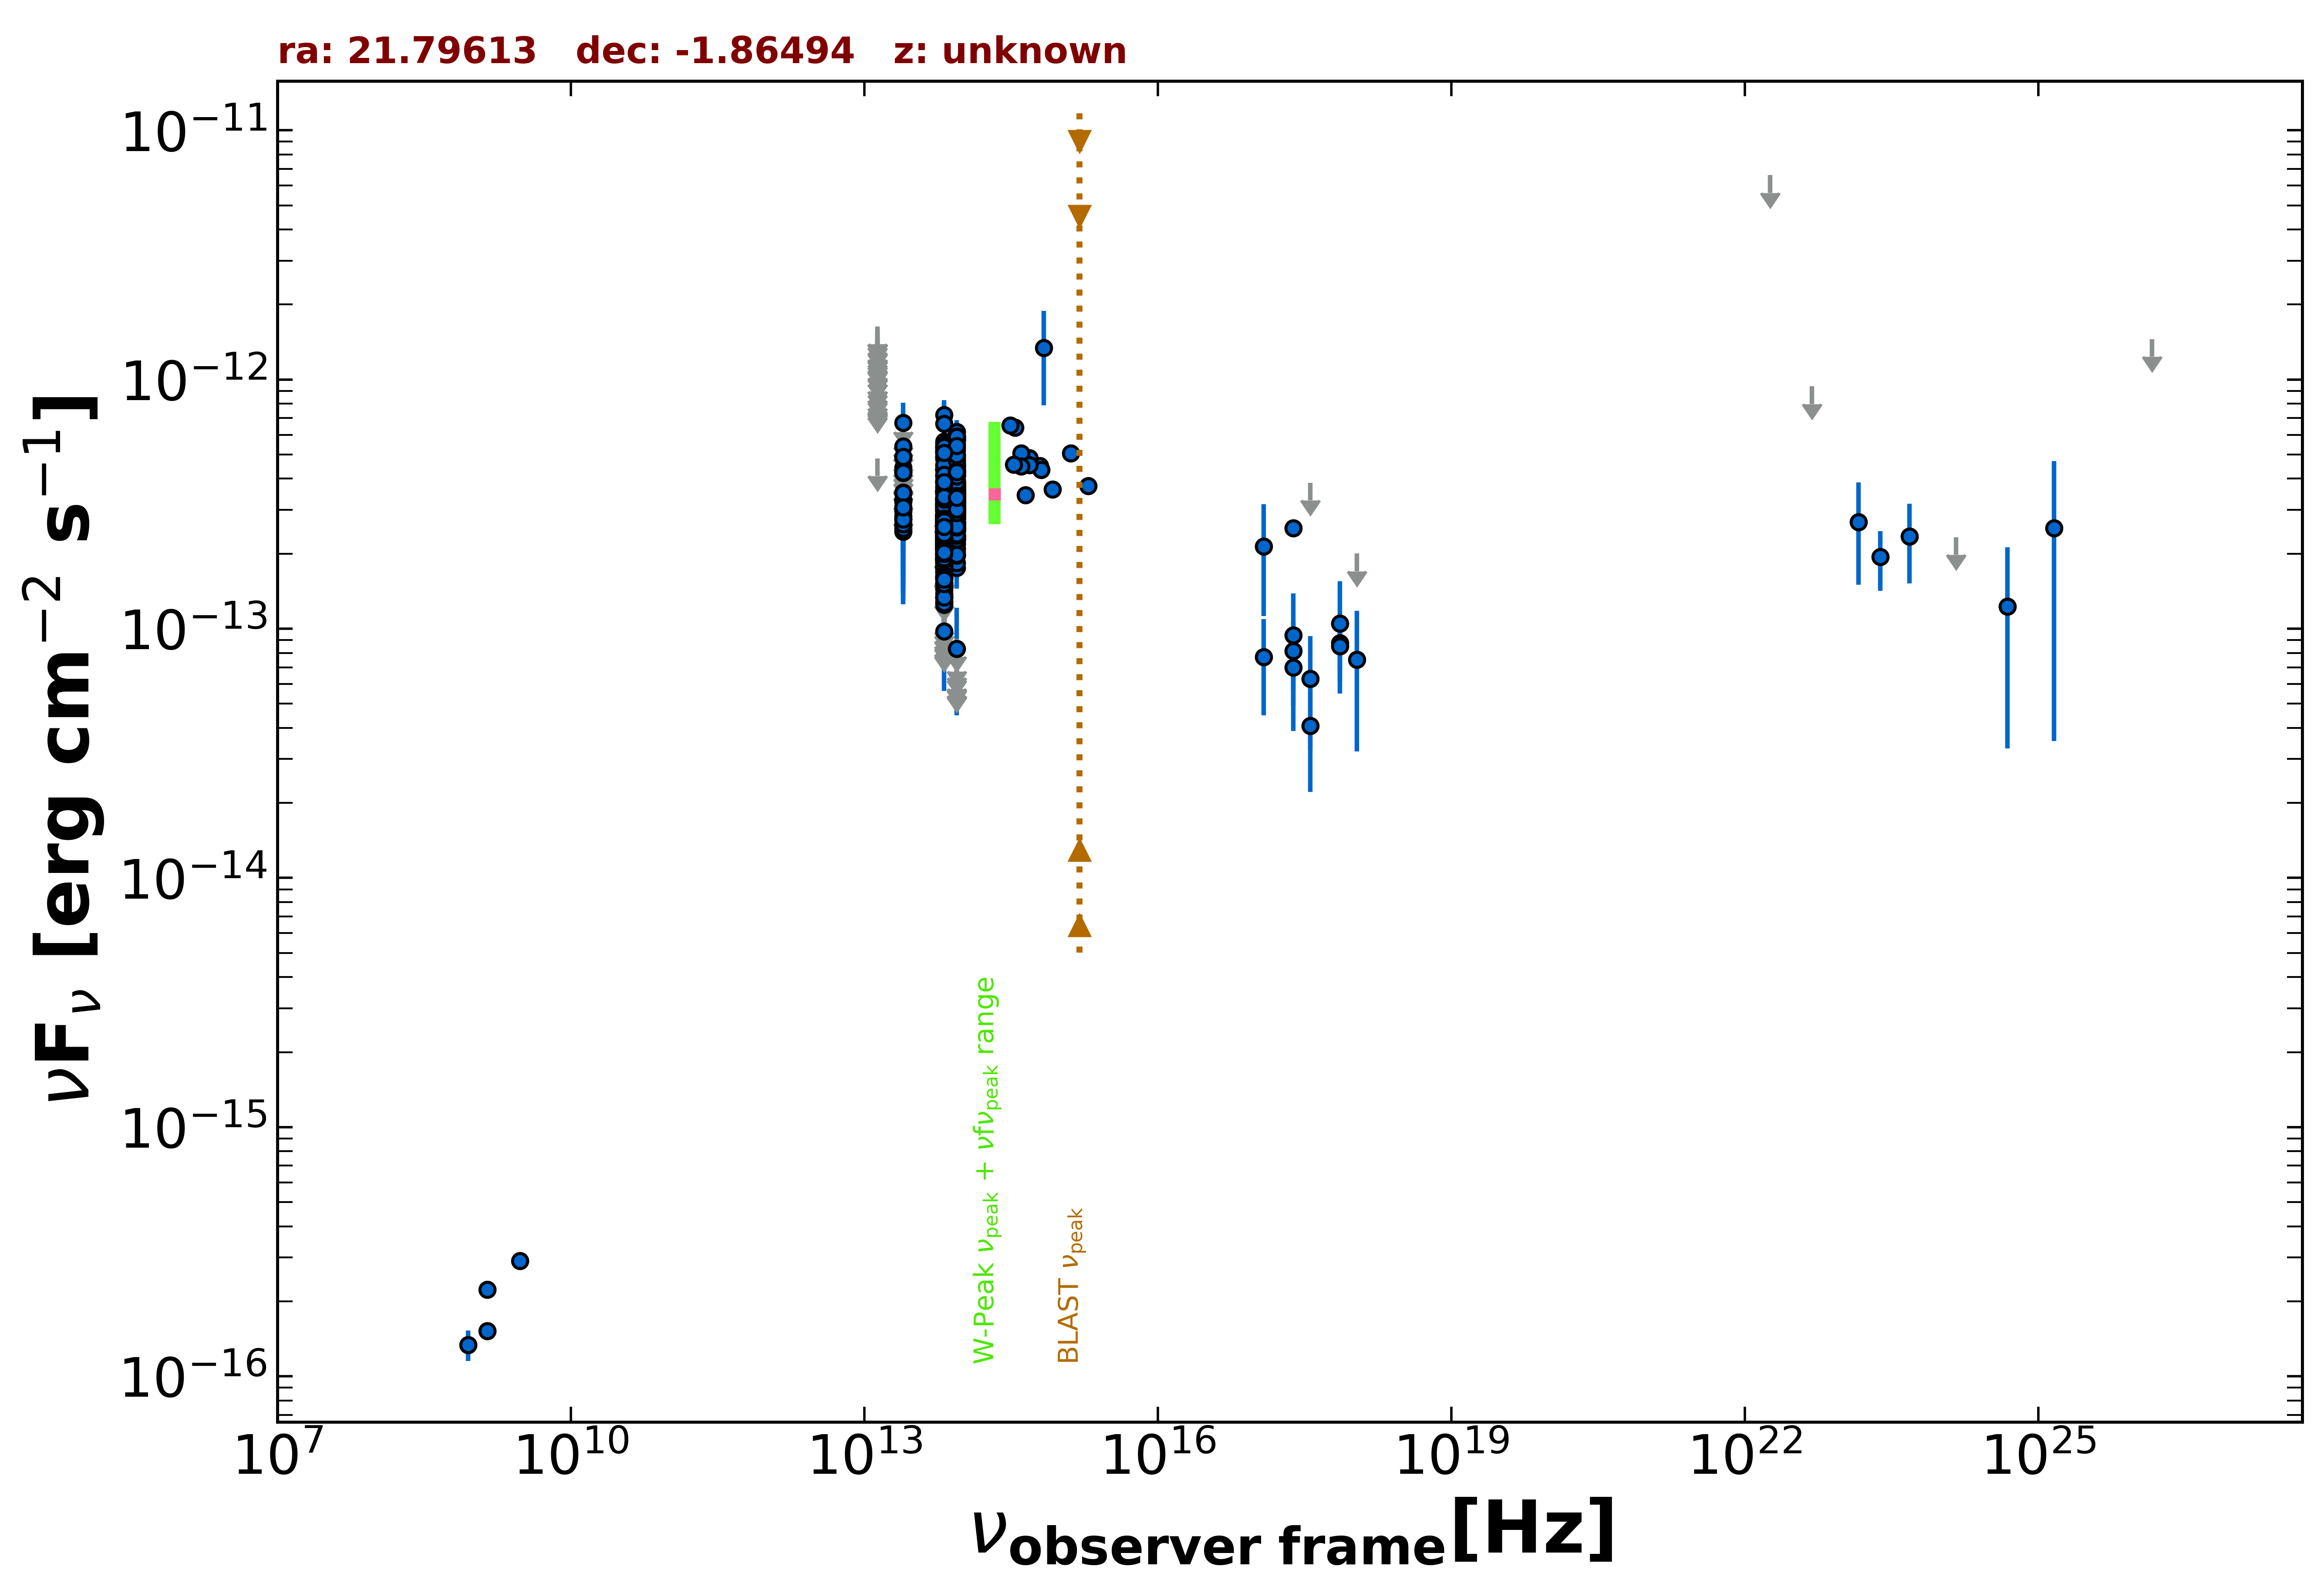

The file beside this chart, header and first rows:
freq., flux, err_flux, MJD_start, MJD_end, flag, catalog, reference
1.400e+09, 1.519e-16, 2.200e-18, 55000, 55000, , FIRST, White et al. 1997  ApJ  475 479
1.400e+09, 2.226e-16, 9.800e-18, 55000, 55000, , NVSS, Condon et al. 1998  AJ  115  1693
8.870e+08, 1.339e-16, 1.865e-17, 55000, 55000, , RACS, Hale et al. 2021  PASA  38  e058
3.000e+09, 2.911e-16, 6.800e-18, 55000, 55000, , VLASSQL, Gordon et al. 2021  ApJS  255  30
2.418e+17, 2.531e-13, 1.635e-14, 55000, 55000, , WGACAT, White et al. 2000  VizieR  IX/31/wgacat
2.418e+17, 8.150e-14, 2.508e-14, 58683, 58883, , 1OUSX, Giommi et al. in preparation
3.627e+17, 4.074e-14, 1.858e-14, 58683, 58883, , 1OUSX, Giommi et al. in preparation
7.253e+17, 8.753e-14, 1.875e-14, 58683, 58883, , 1OUSX, Giommi et al. in preparation
1.088e+18, 2.003e-13, 0.000e+00, 58683, 58883, UL, 1OUSX, Giommi et al. in preparation
8.817e+13, 3.294e-13, 2.600e-15, 55000, 55000, , UNWISE, Schlafly et al. 2019  ApJS  240  30
6.517e+13, 2.690e-13, 3.800e-15, 55000, 55000, , UNWISE, Schlafly et al. 2019  ApJS  240  30
8.817e+13, 4.342e-13, 1.160e-14, 55000, 55000, , WISE, Wright et al. 2010  AJ  140  1868
6.517e+13, 3.735e-13, 1.205e-14, 55000, 55000, , WISE, Wright et al. 2010  AJ  140  1868
2.498e+13, 2.967e-13, 3.315e-14, 55000, 55000, , WISE, Wright et al. 2010  AJ  140  1868
1.363e+13, 4.830e-13, 0.000e+00, 55000, 55000, UL, WISE, Wright et al. 2010  AJ  140  1868
8.817e+13, 4.314e-13, 3.065e-14, 56852, 56852, , NEOWISE, Mainzer et al. 2014  ApJ  792  30
6.517e+13, 3.537e-13, 4.865e-14, 56852, 56852, , NEOWISE, Mainzer et al. 2014  ApJ  792  30
8.817e+13, 4.235e-13, 3.005e-14, 56852, 56852, , NEOWISE, Mainzer et al. 2014  ApJ  792  30
6.517e+13, 2.479e-13, 4.105e-14, 56852, 56852, , NEOWISE, Mainzer et al. 2014  ApJ  792  30
8.817e+13, 3.318e-13, 3.550e-14, 56852, 56852, , NEOWISE, Mainzer et al. 2014  ApJ  792  30
6.517e+13, 3.341e-13, 3.950e-14, 56852, 56852, , NEOWISE, Mainzer et al. 2014  ApJ  792  30
8.817e+13, 4.097e-13, 3.170e-14, 56852, 56852, , NEOWISE, Mainzer et al. 2014  ApJ  792  30
6.517e+13, 1.908e-13, 6.445e-14, 56852, 56852, , NEOWISE, Mainzer et al. 2014  ApJ  792  30
8.817e+13, 4.146e-13, 3.825e-14, 56851, 56851, , NEOWISE, Mainzer et al. 2014  ApJ  792  30
6.517e+13, 3.550e-13, 3.995e-14, 56851, 56851, , NEOWISE, Mainzer et al. 2014  ApJ  792  30
8.817e+13, 3.018e-13, 2.755e-14, 56852, 56852, , NEOWISE, Mainzer et al. 2014  ApJ  792  30
6.517e+13, 1.789e-13, 4.355e-14, 56852, 56852, , NEOWISE, Mainzer et al. 2014  ApJ  792  30
8.817e+13, 3.449e-13, 4.170e-14, 56852, 56852, , NEOWISE, Mainzer et al. 2014  ApJ  792  30
6.517e+13, 2.691e-13, 3.875e-14, 56852, 56852, , NEOWISE, Mainzer et al. 2014  ApJ  792  30
8.817e+13, 3.029e-13, 2.540e-14, 56851, 56851, , NEOWISE, Mainzer et al. 2014  ApJ  792  30
6.517e+13, 2.311e-13, 4.325e-14, 56851, 56851, , NEOWISE, Mainzer et al. 2014  ApJ  792  30
8.817e+13, 3.665e-13, 2.770e-14, 56852, 56852, , NEOWISE, Mainzer et al. 2014  ApJ  792  30
6.517e+13, 3.138e-13, 3.855e-14, 56852, 56852, , NEOWISE, Mainzer et al. 2014  ApJ  792  30
8.817e+13, 3.809e-13, 3.405e-14, 56851, 56851, , NEOWISE, Mainzer et al. 2014  ApJ  792  30
6.517e+13, 2.849e-13, 4.480e-14, 56851, 56851, , NEOWISE, Mainzer et al. 2014  ApJ  792  30
8.817e+13, 4.310e-13, 4.015e-14, 56852, 56852, , NEOWISE, Mainzer et al. 2014  ApJ  792  30
6.517e+13, 3.055e-13, 4.550e-14, 56852, 56852, , NEOWISE, Mainzer et al. 2014  ApJ  792  30
8.817e+13, 3.009e-13, 2.660e-14, 57031, 57031, , NEOWISE, Mainzer et al. 2014  ApJ  792  30
6.517e+13, 3.179e-13, 4.495e-14, 57031, 57031, , NEOWISE, Mainzer et al. 2014  ApJ  792  30
8.817e+13, 3.166e-13, 3.535e-14, 57030, 57030, , NEOWISE, Mainzer et al. 2014  ApJ  792  30
6.517e+13, 3.182e-13, 4.205e-14, 57030, 57030, , NEOWISE, Mainzer et al. 2014  ApJ  792  30
8.817e+13, 3.318e-13, 2.690e-14, 57030, 57030, , NEOWISE, Mainzer et al. 2014  ApJ  792  30
6.517e+13, 2.771e-13, 5.000e-14, 57030, 57030, , NEOWISE, Mainzer et al. 2014  ApJ  792  30
8.817e+13, 2.984e-13, 2.750e-14, 57030, 57030, , NEOWISE, Mainzer et al. 2014  ApJ  792  30
6.517e+13, 2.688e-13, 3.775e-14, 57030, 57030, , NEOWISE, Mainzer et al. 2014  ApJ  792  30
8.817e+13, 3.781e-13, 2.580e-14, 57030, 57030, , NEOWISE, Mainzer et al. 2014  ApJ  792  30
6.517e+13, 1.824e-13, 5.665e-14, 57030, 57030, , NEOWISE, Mainzer et al. 2014  ApJ  792  30
8.817e+13, 3.303e-13, 3.355e-14, 57030, 57030, , NEOWISE, Mainzer et al. 2014  ApJ  792  30
6.517e+13, 2.248e-13, 4.650e-14, 57030, 57030, , NEOWISE, Mainzer et al. 2014  ApJ  792  30
8.817e+13, 3.638e-13, 2.850e-14, 57030, 57030, , NEOWISE, Mainzer et al. 2014  ApJ  792  30
6.517e+13, 3.164e-13, 4.710e-14, 57030, 57030, , NEOWISE, Mainzer et al. 2014  ApJ  792  30
8.817e+13, 3.433e-13, 3.325e-14, 57030, 57030, , NEOWISE, Mainzer et al. 2014  ApJ  792  30
6.517e+13, 2.333e-13, 4.145e-14, 57030, 57030, , NEOWISE, Mainzer et al. 2014  ApJ  792  30
8.817e+13, 2.655e-13, 2.645e-14, 57030, 57030, , NEOWISE, Mainzer et al. 2014  ApJ  792  30
6.517e+13, 2.374e-13, 3.800e-14, 57030, 57030, , NEOWISE, Mainzer et al. 2014  ApJ  792  30
8.817e+13, 3.468e-13, 3.295e-14, 57389, 57389, , NEOWISE, Mainzer et al. 2014  ApJ  792  30
6.517e+13, 2.288e-13, 4.045e-14, 57389, 57389, , NEOWISE, Mainzer et al. 2014  ApJ  792  30
8.817e+13, 3.764e-13, 3.330e-14, 56666, 56666, , NEOWISE, Mainzer et al. 2014  ApJ  792  30
6.517e+13, 2.335e-13, 7.815e-14, 56666, 56666, , NEOWISE, Mainzer et al. 2014  ApJ  792  30
8.817e+13, 3.809e-13, 3.195e-14, 56666, 56666, , NEOWISE, Mainzer et al. 2014  ApJ  792  30
... 621 more rows
